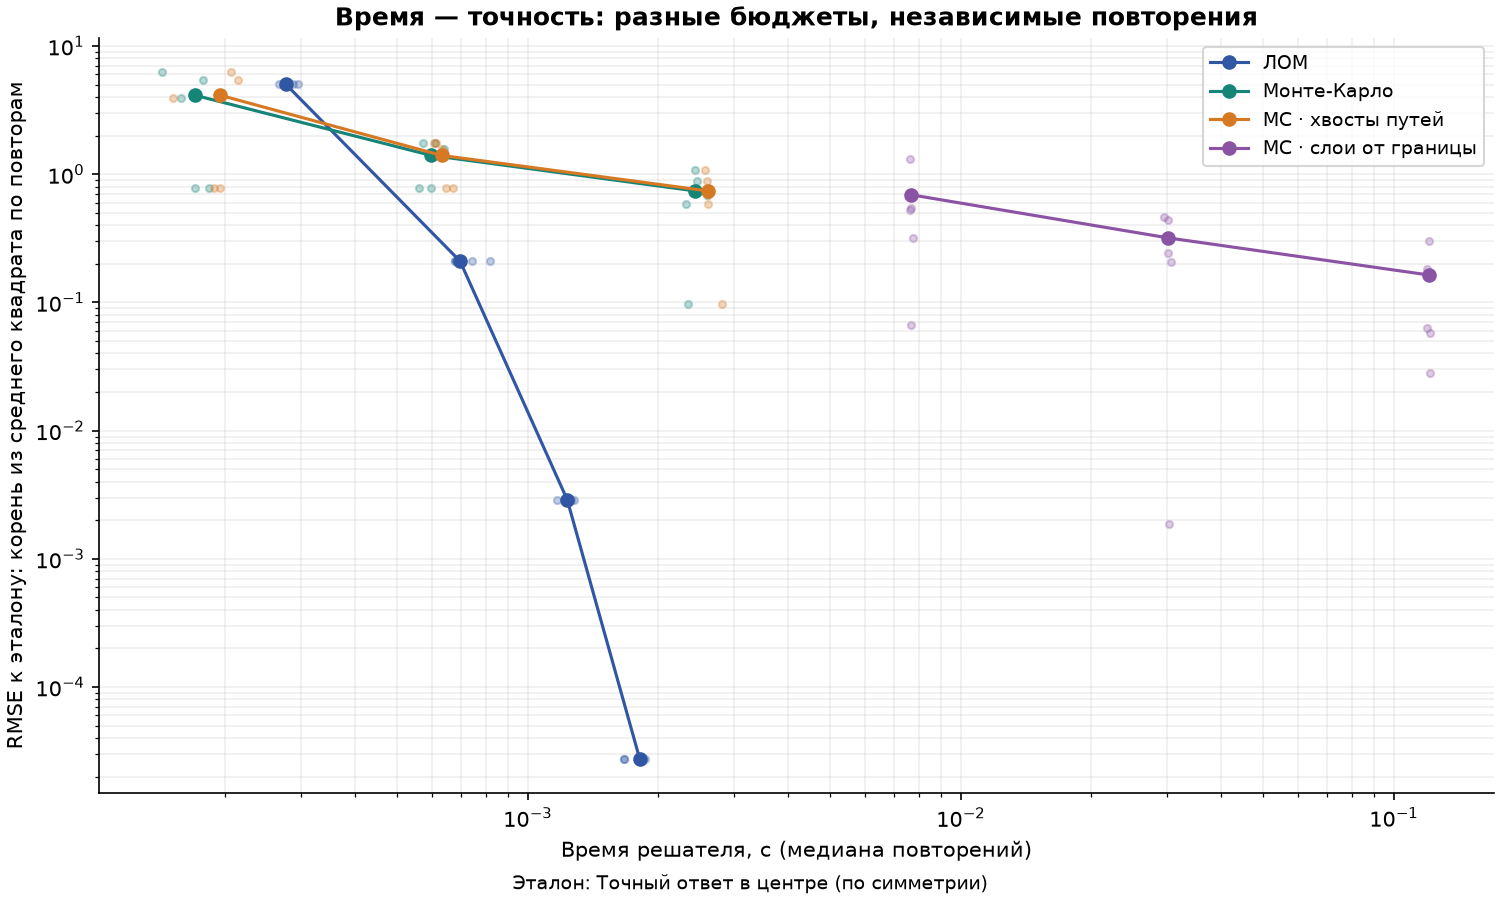

The file beside this chart, header and first rows:
method, name, seconds, query_mean, reference_mean, reference_kind, reference_label, rmse, relative_error_pct, rmse_grid, rmse_exact, walks, steps, mean_path_steps, iterations, residual, converged, relative_residual, residual_scale, stopping_rule, min_observations, max_observations, repeat, budget
lod_serial, ЛОМ, 0.0002955, 19.96, 25.0, analytic_point, Точный ответ в центре (по симметрии), 5.042, 20.17, 5.042, 5.042, 0, 0, , 17, 499.3, True, 0.008669, 57600, relative_rhs_inf_v1, 0, 0, 0, 0.01
lod_serial, ЛОМ, 0.0007448, 24.79, 25.0, analytic_point, Точный ответ в центре (по симметрии), 0.2097, 0.8387, 0.2097, 0.2097, 0, 0, , 43, 5.078, True, 8.816594814646806e-05, 57600, relative_rhs_inf_v1, 0, 0, 0, 0.0001
lod_serial, ЛОМ, 0.001234, 25, 25.0, analytic_point, Точный ответ в центре (по симметрии), 0.002895, 0.01158, 0.002895, 0.002895, 0, 0, , 78, 0.05707, True, 9.907934813213614e-07, 57600, relative_rhs_inf_v1, 0, 0, 0, 1e-06
lod_serial, ЛОМ, 0.001671, 25, 25.0, analytic_point, Точный ответ в центре (по симметрии), 2.7696412370659118e-05, 0.0001108, 2.7696412242761426e-05, 2.7696412370659118e-05, 0, 0, , 116, 0.0005459, True, 9.4778660297834e-09, 57600, relative_rhs_inf_v1, 0, 0, 0, 1e-08
mc, Монте-Карло, 0.0001705, 24.22, 25.0, analytic_point, Точный ответ в центре (по симметрии), 0.7812, 3.125, 0.7812, 0.7812, 128, 21953, 171.5, 0, , True, , , fixed_walk_budget, 128, 128, 0, 128.0
mc, Монте-Карло, 0.0005616, 24.22, 25.0, analytic_point, Точный ответ в центре (по симметрии), 0.7812, 3.125, 0.7812, 0.7812, 512, 86052, 168.1, 0, , True, , , fixed_walk_budget, 512, 512, 0, 512.0
mc, Монте-Карло, 0.002322, 24.41, 25.0, analytic_point, Точный ответ в центре (по симметрии), 0.5859, 2.344, 0.5859, 0.5859, 2048, 343197, 167.6, 0, , True, , , fixed_walk_budget, 2048, 2048, 0, 2048
reuse, MC · хвосты путей, 0.000189, 24.22, 25.0, analytic_point, Точный ответ в центре (по симметрии), 0.7812, 3.125, 0.7812, 0.7812, 128, 21953, 171.5, 0, , True, , , fixed_walk_budget, 128, 128, 0, 128.0
reuse, MC · хвосты путей, 0.0006465, 24.22, 25.0, analytic_point, Точный ответ в центре (по симметрии), 0.7812, 3.125, 0.7812, 0.7812, 512, 86052, 168.1, 0, , True, , , fixed_walk_budget, 512, 512, 0, 512.0
reuse, MC · хвосты путей, 0.002607, 24.41, 25.0, analytic_point, Точный ответ в центре (по симметрии), 0.5859, 2.344, 0.5859, 0.5859, 2048, 343197, 167.6, 0, , True, , , fixed_walk_budget, 2048, 2048, 0, 2048
layers, MC · слои от границы, 0.007664, 25.07, 25.0, analytic_point, Точный ответ в центре (по симметрии), 0.06615, 0.2646, 0.06615, 0.06615, 67712, 1162486, 17.17, 0, , True, , , fixed_walk_budget, 8, 8, 0, 128.0
layers, MC · слои от границы, 0.03004, 25.24, 25.0, analytic_point, Точный ответ в центре (по симметрии), 0.2412, 0.9648, 0.2412, 0.2412, 270848, 4611822, 17.03, 0, , True, , , fixed_walk_budget, 8, 8, 0, 512.0
layers, MC · слои от границы, 0.1215, 24.94, 25.0, analytic_point, Точный ответ в центре (по симметрии), 0.05739, 0.2296, 0.05739, 0.05739, 1083392, 18247613, 16.84, 0, , True, , , fixed_walk_budget, 8, 8, 0, 2048
layers, MC · слои от границы, 0.121, 25.03, 25.0, analytic_point, Точный ответ в центре (по симметрии), 0.02816, 0.1127, 0.02816, 0.02816, 1083392, 18382442, 16.97, 0, , True, , , fixed_walk_budget, 8, 8, 1, 2048
layers, MC · слои от границы, 0.03006, 25.44, 25.0, analytic_point, Точный ответ в центре (по симметрии), 0.4401, 1.76, 0.4401, 0.4401, 270848, 4562846, 16.85, 0, , True, , , fixed_walk_budget, 8, 8, 1, 512.0
layers, MC · слои от границы, 0.007667, 25.55, 25.0, analytic_point, Точный ответ в центре (по симметрии), 0.5452, 2.181, 0.5452, 0.5452, 67712, 1145733, 16.92, 0, , True, , , fixed_walk_budget, 8, 8, 1, 128.0
reuse, MC · хвосты путей, 0.002804, 24.9, 25.0, analytic_point, Точный ответ в центре (по симметрии), 0.09766, 0.3906, 0.09766, 0.09766, 2048, 337172, 164.6, 0, , True, , , fixed_walk_budget, 2048, 2048, 1, 2048
reuse, MC · хвосты путей, 0.0006152, 26.76, 25.0, analytic_point, Точный ответ в центре (по симметрии), 1.758, 7.031, 1.758, 1.758, 512, 83671, 163.4, 0, , True, , , fixed_walk_budget, 512, 512, 1, 512.0
reuse, MC · хвосты путей, 0.0002065, 31.25, 25.0, analytic_point, Точный ответ в центре (по симметрии), 6.25, 25.0, 6.25, 6.25, 128, 20024, 156.4, 0, , True, , , fixed_walk_budget, 128, 128, 1, 128.0
mc, Монте-Карло, 0.002343, 24.9, 25.0, analytic_point, Точный ответ в центре (по симметрии), 0.09766, 0.3906, 0.09766, 0.09766, 2048, 337172, 164.6, 0, , True, , , fixed_walk_budget, 2048, 2048, 1, 2048
mc, Монте-Карло, 0.0005727, 26.76, 25.0, analytic_point, Точный ответ в центре (по симметрии), 1.758, 7.031, 1.758, 1.758, 512, 83671, 163.4, 0, , True, , , fixed_walk_budget, 512, 512, 1, 512.0
mc, Монте-Карло, 0.0001434, 31.25, 25.0, analytic_point, Точный ответ в центре (по симметрии), 6.25, 25.0, 6.25, 6.25, 128, 20024, 156.4, 0, , True, , , fixed_walk_budget, 128, 128, 1, 128.0
lod_serial, ЛОМ, 0.001871, 25, 25.0, analytic_point, Точный ответ в центре (по симметрии), 2.7696412370659118e-05, 0.0001108, 2.7696412242761426e-05, 2.7696412370659118e-05, 0, 0, , 116, 0.0005459, True, 9.4778660297834e-09, 57600, relative_rhs_inf_v1, 0, 0, 1, 1e-08
lod_serial, ЛОМ, 0.001172, 25, 25.0, analytic_point, Точный ответ в центре (по симметрии), 0.002895, 0.01158, 0.002895, 0.002895, 0, 0, , 78, 0.05707, True, 9.907934813213614e-07, 57600, relative_rhs_inf_v1, 0, 0, 1, 1e-06
lod_serial, ЛОМ, 0.0006803, 24.79, 25.0, analytic_point, Точный ответ в центре (по симметрии), 0.2097, 0.8387, 0.2097, 0.2097, 0, 0, , 43, 5.078, True, 8.816594814646806e-05, 57600, relative_rhs_inf_v1, 0, 0, 1, 0.0001
lod_serial, ЛОМ, 0.0002743, 19.96, 25.0, analytic_point, Точный ответ в центре (по симметрии), 5.042, 20.17, 5.042, 5.042, 0, 0, , 17, 499.3, True, 0.008669, 57600, relative_rhs_inf_v1, 0, 0, 1, 0.01
lod_serial, ЛОМ, 0.0002763, 19.96, 25.0, analytic_point, Точный ответ в центре (по симметрии), 5.042, 20.17, 5.042, 5.042, 0, 0, , 17, 499.3, True, 0.008669, 57600, relative_rhs_inf_v1, 0, 0, 2, 0.01
lod_serial, ЛОМ, 0.0008195, 24.79, 25.0, analytic_point, Точный ответ в центре (по симметрии), 0.2097, 0.8387, 0.2097, 0.2097, 0, 0, , 43, 5.078, True, 8.816594814646806e-05, 57600, relative_rhs_inf_v1, 0, 0, 2, 0.0001
lod_serial, ЛОМ, 0.001278, 25, 25.0, analytic_point, Точный ответ в центре (по симметрии), 0.002895, 0.01158, 0.002895, 0.002895, 0, 0, , 78, 0.05707, True, 9.907934813213614e-07, 57600, relative_rhs_inf_v1, 0, 0, 2, 1e-06
lod_serial, ЛОМ, 0.001671, 25, 25.0, analytic_point, Точный ответ в центре (по симметрии), 2.7696412370659118e-05, 0.0001108, 2.7696412242761426e-05, 2.7696412370659118e-05, 0, 0, , 116, 0.0005459, True, 9.4778660297834e-09, 57600, relative_rhs_inf_v1, 0, 0, 2, 1e-08
mc, Монте-Карло, 0.0001783, 30.47, 25.0, analytic_point, Точный ответ в центре (по симметрии), 5.469, 21.88, 5.469, 5.469, 128, 23995, 187.5, 0, , True, , , fixed_walk_budget, 128, 128, 2, 128.0
mc, Монте-Карло, 0.0005982, 24.22, 25.0, analytic_point, Точный ответ в центре (по симметрии), 0.7812, 3.125, 0.7812, 0.7812, 512, 91053, 177.8, 0, , True, , , fixed_walk_budget, 512, 512, 2, 512.0
mc, Монте-Карло, 0.002437, 23.93, 25.0, analytic_point, Точный ответ в центре (по симметрии), 1.074, 4.297, 1.074, 1.074, 2048, 344800, 168.4, 0, , True, , , fixed_walk_budget, 2048, 2048, 2, 2048
reuse, MC · хвосты путей, 0.0002145, 30.47, 25.0, analytic_point, Точный ответ в центре (по симметрии), 5.469, 21.88, 5.469, 5.469, 128, 23995, 187.5, 0, , True, , , fixed_walk_budget, 128, 128, 2, 128.0
reuse, MC · хвосты путей, 0.0006733, 24.22, 25.0, analytic_point, Точный ответ в центре (по симметрии), 0.7812, 3.125, 0.7812, 0.7812, 512, 91053, 177.8, 0, , True, , , fixed_walk_budget, 512, 512, 2, 512.0
reuse, MC · хвосты путей, 0.002567, 23.93, 25.0, analytic_point, Точный ответ в центре (по симметрии), 1.074, 4.297, 1.074, 1.074, 2048, 344800, 168.4, 0, , True, , , fixed_walk_budget, 2048, 2048, 2, 2048
layers, MC · слои от границы, 0.007657, 24.48, 25.0, analytic_point, Точный ответ в центре (по симметрии), 0.5224, 2.09, 0.5224, 0.5224, 67712, 1136727, 16.79, 0, , True, , , fixed_walk_budget, 8, 8, 2, 128.0
layers, MC · слои от границы, 0.02943, 25.46, 25.0, analytic_point, Точный ответ в центре (по симметрии), 0.4638, 1.855, 0.4638, 0.4638, 270848, 4598943, 16.98, 0, , True, , , fixed_walk_budget, 8, 8, 2, 512.0
layers, MC · слои от границы, 0.1208, 25.3, 25.0, analytic_point, Точный ответ в центре (по симметрии), 0.304, 1.216, 0.304, 0.304, 1083392, 18368634, 16.95, 0, , True, , , fixed_walk_budget, 8, 8, 2, 2048
layers, MC · слои от границы, 0.1196, 24.82, 25.0, analytic_point, Точный ответ в центре (по симметрии), 0.1824, 0.7296, 0.1824, 0.1824, 1083392, 18353996, 16.94, 0, , True, , , fixed_walk_budget, 8, 8, 3, 2048
layers, MC · слои от границы, 0.0306, 24.79, 25.0, analytic_point, Точный ответ в центре (по симметрии), 0.2067, 0.8267, 0.2067, 0.2067, 270848, 4592630, 16.96, 0, , True, , , fixed_walk_budget, 8, 8, 3, 512.0
layers, MC · слои от границы, 0.007646, 26.31, 25.0, analytic_point, Точный ответ в центре (по симметрии), 1.312, 5.247, 1.312, 1.312, 67712, 1147906, 16.95, 0, , True, , , fixed_walk_budget, 8, 8, 3, 128.0
reuse, MC · хвосты путей, 0.002591, 25.88, 25.0, analytic_point, Точный ответ в центре (по симметрии), 0.8789, 3.516, 0.8789, 0.8789, 2048, 345523, 168.7, 0, , True, , , fixed_walk_budget, 2048, 2048, 3, 2048
reuse, MC · хвосты путей, 0.0006092, 26.76, 25.0, analytic_point, Точный ответ в центре (по симметрии), 1.758, 7.031, 1.758, 1.758, 512, 83556, 163.2, 0, , True, , , fixed_walk_budget, 512, 512, 3, 512.0
reuse, MC · хвосты путей, 0.0001517, 28.91, 25.0, analytic_point, Точный ответ в центре (по симметрии), 3.906, 15.62, 3.906, 3.906, 128, 21409, 167.3, 0, , True, , , fixed_walk_budget, 128, 128, 3, 128.0
mc, Монте-Карло, 0.002458, 25.88, 25.0, analytic_point, Точный ответ в центре (по симметрии), 0.8789, 3.516, 0.8789, 0.8789, 2048, 345523, 168.7, 0, , True, , , fixed_walk_budget, 2048, 2048, 3, 2048
mc, Монте-Карло, 0.000612, 26.76, 25.0, analytic_point, Точный ответ в центре (по симметрии), 1.758, 7.031, 1.758, 1.758, 512, 83556, 163.2, 0, , True, , , fixed_walk_budget, 512, 512, 3, 512.0
mc, Монте-Карло, 0.0001579, 28.91, 25.0, analytic_point, Точный ответ в центре (по симметрии), 3.906, 15.62, 3.906, 3.906, 128, 21409, 167.3, 0, , True, , , fixed_walk_budget, 128, 128, 3, 128.0
lod_serial, ЛОМ, 0.001835, 25, 25.0, analytic_point, Точный ответ в центре (по симметрии), 2.7696412370659118e-05, 0.0001108, 2.7696412242761426e-05, 2.7696412370659118e-05, 0, 0, , 116, 0.0005459, True, 9.4778660297834e-09, 57600, relative_rhs_inf_v1, 0, 0, 3, 1e-08
lod_serial, ЛОМ, 0.001226, 25, 25.0, analytic_point, Точный ответ в центре (по симметрии), 0.002895, 0.01158, 0.002895, 0.002895, 0, 0, , 78, 0.05707, True, 9.907934813213614e-07, 57600, relative_rhs_inf_v1, 0, 0, 3, 1e-06
lod_serial, ЛОМ, 0.0006813, 24.79, 25.0, analytic_point, Точный ответ в центре (по симметрии), 0.2097, 0.8387, 0.2097, 0.2097, 0, 0, , 43, 5.078, True, 8.816594814646806e-05, 57600, relative_rhs_inf_v1, 0, 0, 3, 0.0001
lod_serial, ЛОМ, 0.0002672, 19.96, 25.0, analytic_point, Точный ответ в центре (по симметрии), 5.042, 20.17, 5.042, 5.042, 0, 0, , 17, 499.3, True, 0.008669, 57600, relative_rhs_inf_v1, 0, 0, 3, 0.01
lod_serial, ЛОМ, 0.0002871, 19.96, 25.0, analytic_point, Точный ответ в центре (по симметрии), 5.042, 20.17, 5.042, 5.042, 0, 0, , 17, 499.3, True, 0.008669, 57600, relative_rhs_inf_v1, 0, 0, 4, 0.01
lod_serial, ЛОМ, 0.0006983, 24.79, 25.0, analytic_point, Точный ответ в центре (по симметрии), 0.2097, 0.8387, 0.2097, 0.2097, 0, 0, , 43, 5.078, True, 8.816594814646806e-05, 57600, relative_rhs_inf_v1, 0, 0, 4, 0.0001
lod_serial, ЛОМ, 0.001261, 25, 25.0, analytic_point, Точный ответ в центре (по симметрии), 0.002895, 0.01158, 0.002895, 0.002895, 0, 0, , 78, 0.05707, True, 9.907934813213614e-07, 57600, relative_rhs_inf_v1, 0, 0, 4, 1e-06
lod_serial, ЛОМ, 0.001814, 25, 25.0, analytic_point, Точный ответ в центре (по симметрии), 2.7696412370659118e-05, 0.0001108, 2.7696412242761426e-05, 2.7696412370659118e-05, 0, 0, , 116, 0.0005459, True, 9.4778660297834e-09, 57600, relative_rhs_inf_v1, 0, 0, 4, 1e-08
mc, Монте-Карло, 0.0001841, 25.78, 25.0, analytic_point, Точный ответ в центре (по симметрии), 0.7812, 3.125, 0.7813, 0.7812, 128, 24494, 191.4, 0, , True, , , fixed_walk_budget, 128, 128, 4, 128.0
mc, Монте-Карло, 0.0006396, 26.56, 25.0, analytic_point, Точный ответ в центре (по симметрии), 1.562, 6.25, 1.563, 1.562, 512, 90918, 177.6, 0, , True, , , fixed_walk_budget, 512, 512, 4, 512.0
mc, Монте-Карло, 0.002591, 25.68, 25.0, analytic_point, Точный ответ в центре (по симметрии), 0.6836, 2.734, 0.6836, 0.6836, 2048, 356682, 174.2, 0, , True, , , fixed_walk_budget, 2048, 2048, 4, 2048
reuse, MC · хвосты путей, 0.000195, 25.78, 25.0, analytic_point, Точный ответ в центре (по симметрии), 0.7812, 3.125, 0.7813, 0.7812, 128, 24494, 191.4, 0, , True, , , fixed_walk_budget, 128, 128, 4, 128.0
... 5 more rows
